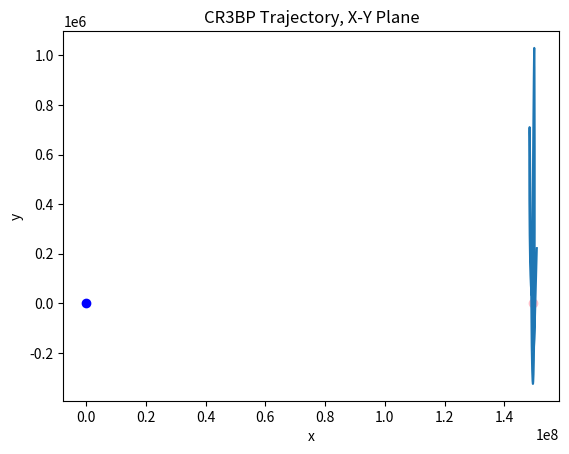
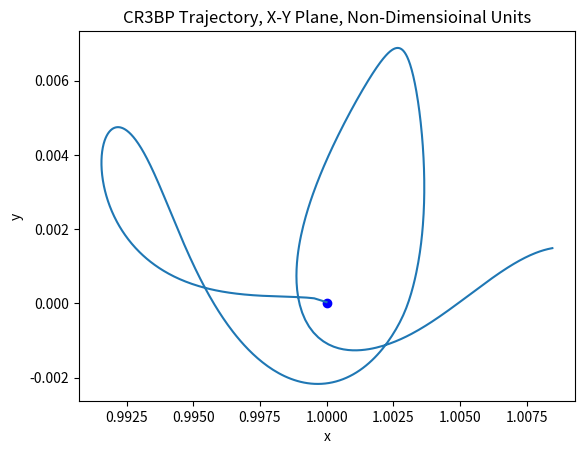

Here is the Python script that generated these plots, in order:
import math
import numpy as np
from scipy.integrate import solve_ivp
import matplotlib.pyplot as plt

def fourbody_ES(t, x, mu):
    """ The ODE function for the orbit in the BCR4BP in the Earth-Sun centered frame
    
    Inputs:
    - t: the time
    - x: A numpy array of 4 elements, the orbit states x, y, x_dot, y_dot
    - mu: The CR3BP mass-ratio parameter.
    """
    LU = 1.49598E+8 # Earth-Sun distance, or 1 AU, [km]
    TU = 5022635 # seconds
    
    xdot = threebody_orbit(t, x, mu) 
    x_dim = x * LU

    
    # tau = # Time non-dim scaling factor

    mu_m = 4.9028695E+3 # Gravitational parameter of the Moon [km^3 s^-2]
    R_m = 384400# Orbital radius of the Moon about the Earth [-]
    moon_earth_orbit_seconds = 2360591.78
    w_m = 2*np.pi/moon_earth_orbit_seconds # Angular velocity of the Moon about the Earth

    r_m = [LU* (1-mu) + R_m * np.cos(w_m * t),
            R_m * np.sin(w_m * t)] 

    r = x_dim[0:2] - r_m # Vector from S/C to the Moon
    
    a2b = -mu_m * r / np.linalg.norm(r) ** 3


    a2b = a2b * TU**2/LU # Non-dimensionalize acceleration


    xdot[2:4] += a2b

    return xdot

def threebody_orbit(t, x, mu):
    """
    The ODE function for the orbit in the CR3BP

    Inputs:
    - t: The time
    - x: A numpy array of 4 elements, the orbit states x, y, x_dot, y_dot
    - mu: The only parameter of importance in the CR3BP
    """
    r = np.linalg.norm(x[0:2])

    xdot = np.empty((4,))
    xdot[0:2] = x[2:5]

    r1 = np.sqrt((x[0] + mu)**2. + x[1]**2.)
    r2 = np.sqrt((x[0] - 1. + mu)**2. + x[1]**2.)

    xdot[2] = 2.*x[3] + x[0] - ((1. - mu)*(x[0] + mu)/(r1**3.)) - (mu*(x[0] - 1. + mu)/(r2**3.))
    xdot[3] = -2.*x[2] + x[1] - ((1. - mu)*x[1]/(r1**3.)) - (mu*x[1]/(r2**3.))
    #xdot[5] = -((1. - mu)*x[2]/(r1**3.)) - (mu*x[2]/(r2**3.))

    return xdot

def plot_traj(trajectory_position, mu, LU):
    # Function to format the axis labels
    def thousands(x, pos):
        'The two args are the value and tick position'
        return '%1.0fk' % (x * 1e-3)
    
    # # Plot the trajectory
    # ax = plt.figure().add_subplot(projection='3d')
    # ax.plot(trajectory_position[0], trajectory_position[1], trajectory_position[2], label="Trajectory")

    # ax.scatter([(1-mu)*LU], [0], [0], marker='o', color='pink', label="Primary 2")
    # ax.scatter([-mu*LU], [0], [0], marker='o', color='blue', label="Primary 1")

    # # libration_pts = calculate_libration_pts(mu)
    # # libration_x = [coord[0] for coord in libration_pts]
    # # libration_y = [coord[1] for coord in libration_pts]
    # # ax.scatter(libration_x, libration_y, [0], marker='<', color='black', label='Libration Points')            


    # ax.set_xlabel("x")
    # ax.set_ylabel("y")
    # ax.set_zlabel("z")

    # ax.xaxis.set_major_formatter(FuncFormatter(thousands))
    # ax.yaxis.set_major_formatter(FuncFormatter(thousands))
    # ax.zaxis.set_major_formatter(FuncFormatter(thousands))

    # plt.ylabel("y")
    plt.title("CR3BP Trajectory")
    plt.legend()
    plt.grid()
    plt.axis('equal')

    ax2D = plt.figure().add_subplot()
    ax2D.plot(trajectory_position[0], trajectory_position[1], label="Trajectory")
    ax2D.scatter([(1-mu)*LU], [0], marker='o', color='pink', label="Primary 2")
    ax2D.scatter([-mu*LU], [0], marker='o', color='blue', label="Primary 1")
    # ax2D.scatter(libration_x, libration_y, marker='<', color='black', label='Libration Points')  
    ax2D.set_xlabel("x")
    ax2D.set_ylabel("y")
    plt.title("CR3BP Trajectory, X-Y Plane")

    ax2D_nd = plt.figure().add_subplot()
    ax2D_nd.plot(trajectory_position[0]/LU, trajectory_position[1]/LU, label="Trajectory")
    ax2D_nd.scatter([1-mu], [0], marker='o', color='blue', label="Primary 2")
    # ax2D_nd.scatter([-mu], [0], marker='o', color='blue', label="Primary 1")
    ax2D_nd.set_xlabel("x")
    ax2D_nd.set_ylabel("y")
    plt.title("CR3BP Trajectory, X-Y Plane, Non-Dimensioinal Units")

    
    
    return ax2D, ax2D_nd


initial_x = np.array([ 9.99996946e-01,  3.29255398e-05, -3.18556330e-01, 2.88493051e-01])

print('initial_x', initial_x)
t_span = [0,3]
t_eval = np.linspace(t_span[0], t_span[1], 1000)

mu = 3.054200000000000E-6
LU = 149597871
TU = 5022635 #seconds

# Solve the ODE
integrator = solve_ivp(fourbody_ES, t_span, initial_x, method='DOP853', args=(mu,), dense_output=True, t_eval=t_eval, rtol=1e-13, atol=1e-14)    
trajectory = integrator.y

trajectory_position = trajectory[:2]

# dimensionalize trajectory
trajectory_position = trajectory_position * LU

ax2D,ax2D_nd = plot_traj(trajectory_position, mu, LU)

plt.show()
